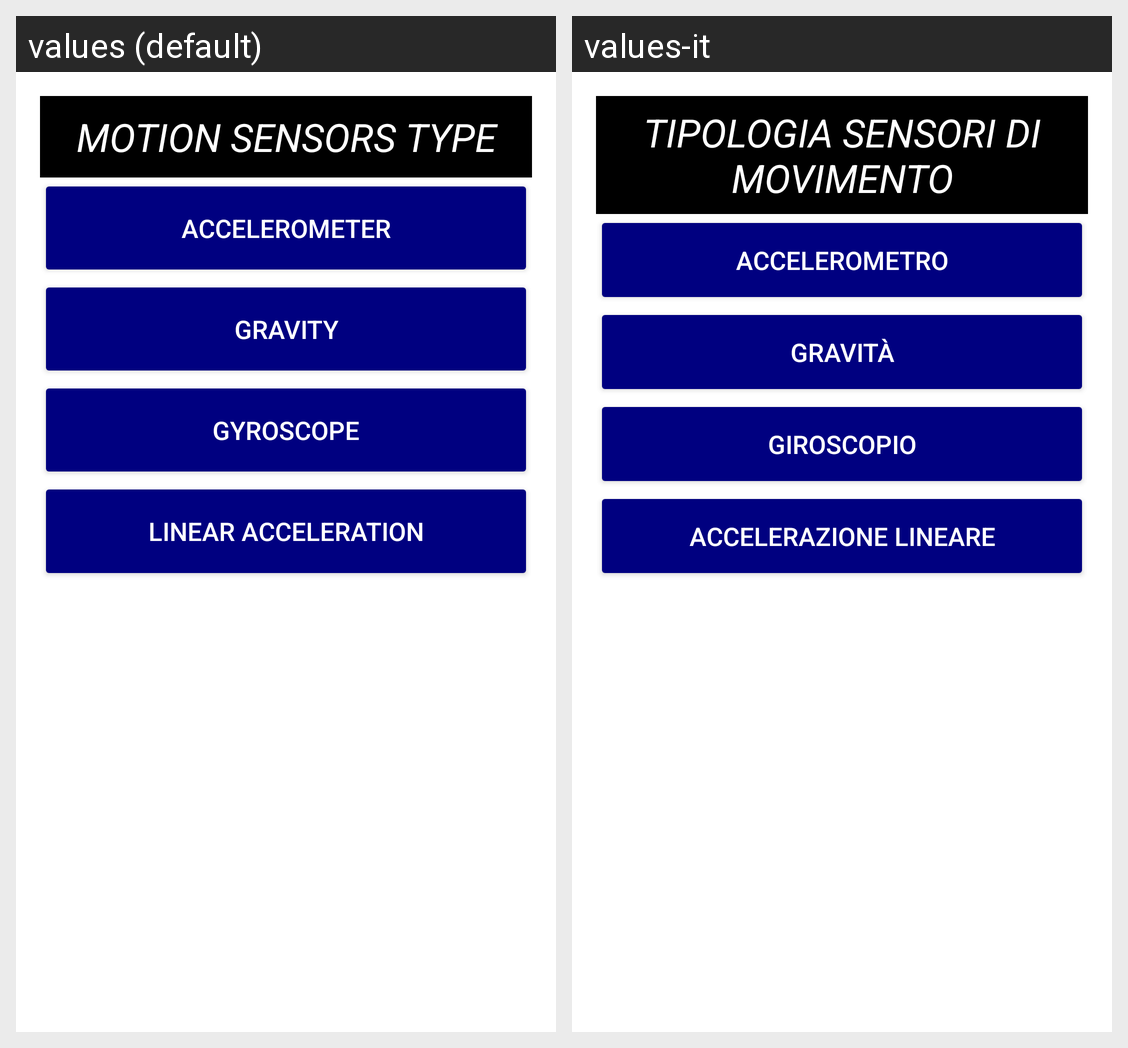

Strings drawn on this Android screen and how each of the app's shown locales translates them:
Android screen res/layout/activity_motion_sensor.xml rendered under 2 locales, left to right: values (default), values-it. Device: Nexus 5 (rendered at 1080×1920; each locale shown at half size, 540×960, under a caption strip naming it); theme Theme.SensoMeter.
Strings drawn on this screen, with the default value and each locale's value (text and hints the layout hard-codes, and strings that could not be matched under every locale, appear in the picture but are not listed):

motion_type_text
  values: Motion Sensors Type
  values-it: Tipologia Sensori di Movimento

motion_accelerometer_text
  values: Accelerometer
  values-it: Accelerometro

motion_gravity_text
  values: Gravity
  values-it: Gravità

motion_gyroscope_text
  values: Gyroscope
  values-it: Giroscopio

motion_linear_acceleration_text
  values: Linear Acceleration
  values-it: Accelerazione Lineare
